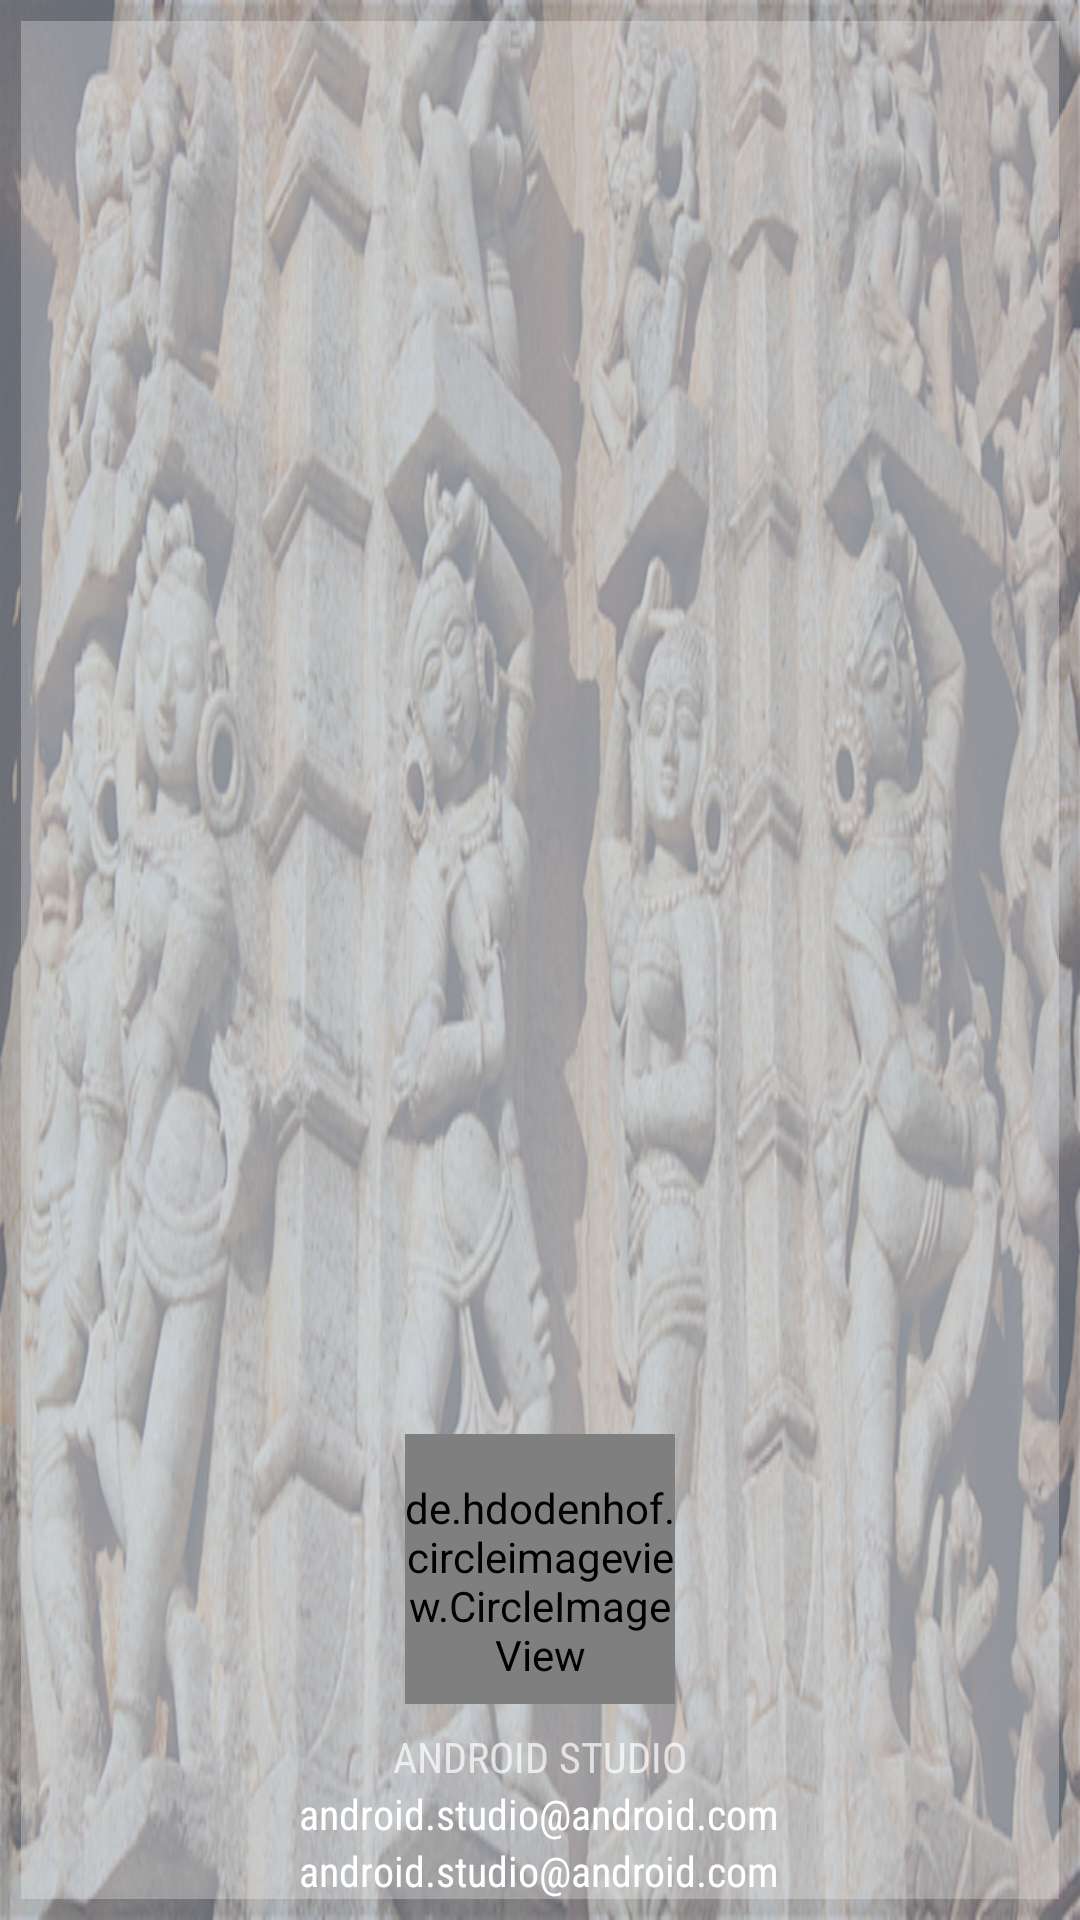

Produce the Android XML layout that renders to this screen, including the resource entries it uses.
<!-- AndroidManifest.xml: application theme AppTheme -->
<!-- res/layout/nav_header_main.xml -->
<?xml version="1.0" encoding="utf-8"?>
<RelativeLayout
    xmlns:android="http://schemas.android.com/apk/res/android"
    xmlns:app="http://schemas.android.com/apk/res-auto"
    android:layout_width="match_parent"
    android:layout_height="@dimen/nav_header_height"
    android:background="@drawable/jain_sculptures"
    android:gravity="bottom"
    android:orientation="vertical"
    android:paddingBottom="@dimen/activity_vertical_margin"
    android:paddingLeft="@dimen/activity_horizontal_margin"
    android:paddingRight="@dimen/activity_horizontal_margin"
    android:paddingTop="@dimen/activity_vertical_margin"
    android:theme="@style/ThemeOverlay.AppCompat.Dark">


<LinearLayout
    android:background="#45ffffff"
    android:layout_width="match_parent"
    android:layout_height="match_parent"
    android:gravity="bottom|center"
    android:orientation="vertical">

   <de.hdodenhof.circleimageview.CircleImageView
        android:id="@+id/imageView"
       android:src="@drawable/logo"
       android:layout_width="90dp"
        android:layout_height="90dp"
        android:paddingTop="@dimen/nav_header_vertical_spacing"
        />

    <TextView
        android:id="@+id/header_name"
        android:layout_width="wrap_content"
        android:layout_height="wrap_content"
        android:paddingTop="@dimen/nav_header_vertical_spacing"
        android:textAllCaps="true"
        android:text="Android Studio"
        android:fontFamily="sans-serif-condensed"
        android:textColor="@color/red_800"/>


    <TextView
        android:id="@+id/header_mobile"
        android:layout_width="wrap_content"
        android:layout_height="wrap_content"
        android:text="android.studio@android.com"
        android:fontFamily="sans-serif-condensed"
        android:textColor="@android:color/white"/>

    <TextView
        android:id="@+id/header_mail"
        android:layout_width="wrap_content"
        android:layout_height="wrap_content"
        android:text="android.studio@android.com"
        android:fontFamily="sans-serif-condensed"
        android:textColor="@android:color/white"/>


</LinearLayout>
</RelativeLayout>
<!-- resources referenced by this layout -->
<resources>
  <dimen name="activity_horizontal_margin">7dp</dimen>
  <dimen name="activity_vertical_margin">7dp</dimen>
  <dimen name="nav_header_height">185dp</dimen>
  <dimen name="nav_header_vertical_spacing">8dp</dimen>
  <!-- drawable jain_sculptures: jpg bitmap (drawable, 437762 bytes) -->
  <!-- drawable logo: png bitmap (drawable, 10833 bytes) -->
  <style name="AppTheme" parent="Theme.AppCompat.Light.DarkActionBar">
          
          <item name="colorPrimary">@color/colorPrimary</item>
          <item name="colorPrimaryDark">@color/colorPrimaryDark</item>
          <item name="colorAccent">@color/colorAccent</item>
      </style>
  <color name="colorPrimary">@color/blue_500</color>
  <color name="colorPrimaryDark">@color/blue_700</color>
  <color name="colorAccent">@color/blue_500</color>
</resources>
